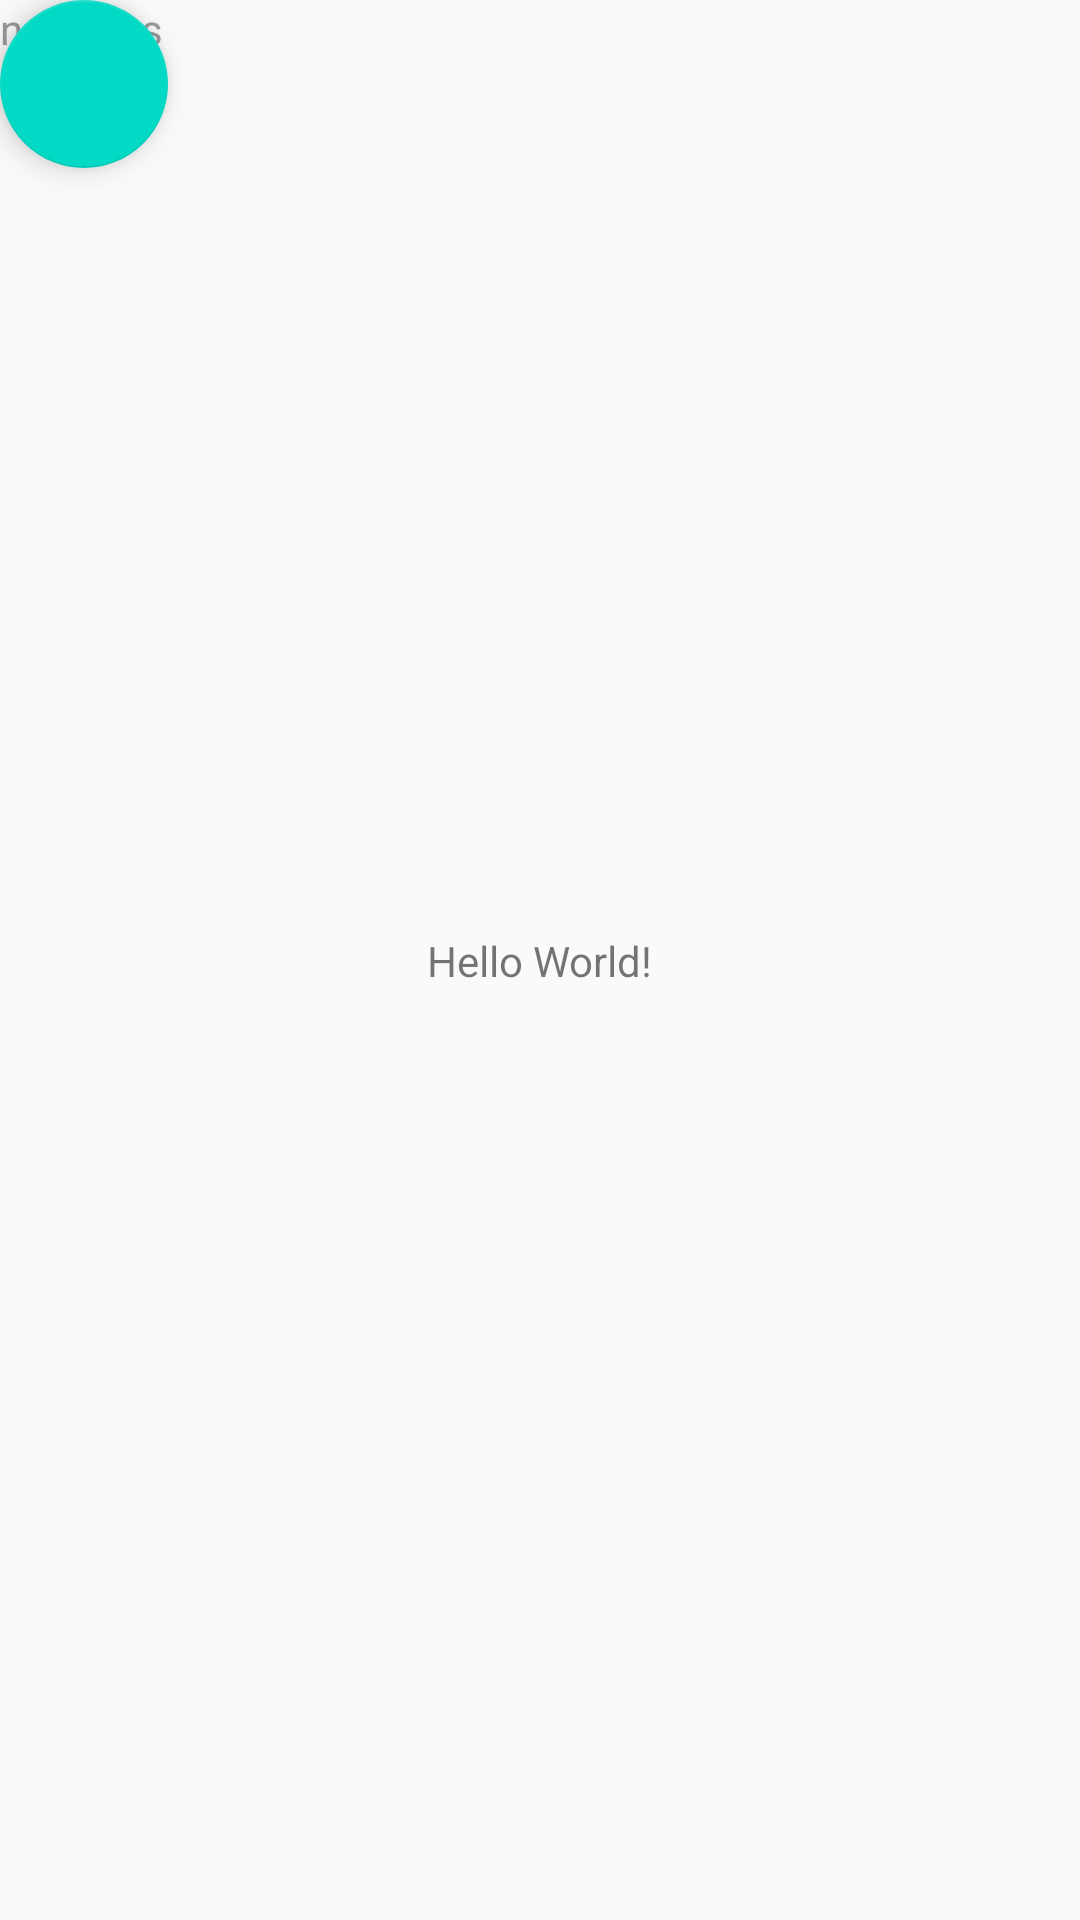

This screen was rendered from an Android layout file. Write that file and the resources it references.
<!-- AndroidManifest.xml: application theme Theme.Android_project_13_realmDB2 -->
<!-- res/layout/activity_main.xml -->
<?xml version="1.0" encoding="utf-8"?>
<android.support.constraint.ConstraintLayout xmlns:android="http://schemas.android.com/apk/res/android"
    xmlns:app="http://schemas.android.com/apk/res-auto"
    xmlns:tools="http://schemas.android.com/tools"
    android:layout_width="match_parent"
    android:layout_height="match_parent"
    tools:context=".MainActivity">

    <TextView
        android:layout_width="wrap_content"
        android:layout_height="wrap_content"
        android:text="Hello World!"
        app:layout_constraintBottom_toBottomOf="parent"
        app:layout_constraintLeft_toLeftOf="parent"
        app:layout_constraintRight_toRightOf="parent"
        app:layout_constraintTop_toTopOf="parent" />

    <android.support.v7.widget.RecyclerView
        android:id="@+id/rcl_note"
        android:layout_width="match_parent"
        android:layout_height="match_parent">

    </android.support.v7.widget.RecyclerView>

    <ProgressBar
        android:id="@+id/prg_loading"
        android:layout_width="wrap_content"
        android:layout_height="wrap_content"
        android:layout_gravity="center" />

    <TextView
        android:id="@+id/txt_no_items"
        android:layout_width="wrap_content"
        android:layout_height="wrap_content"
        android:layout_gravity="center"
        android:text="no Items"
        android:textColor="#999999"
        android:textSize="14sp" />

    <android.support.design.widget.FloatingActionButton
        android:id="@+id/fab_insert_note"
        android:layout_width="wrap_content"
        android:layout_height="wrap_content"
        android:fabSize="normal"
        android:layout_gravity="bottom|right"
        android:layout_marginBottom="10sp"
        android:layout_marginRight="10sp"
        android:src="@drawable/ic_baseline_add_24"/>

</android.support.constraint.ConstraintLayout>
<!-- resources referenced by this layout -->
<resources>
  <style name="Theme.Android_project_13_realmDB2" parent="Theme.AppCompat.Light.DarkActionBar">
          
          <item name="colorPrimary">@color/purple_500</item>
          <item name="colorPrimaryDark">@color/purple_700</item>
          <item name="colorAccent">@color/teal_200</item>
          
      </style>
  <color name="purple_500">#FF6200EE</color>
  <color name="purple_700">#FF3700B3</color>
  <color name="teal_200">#FF03DAC5</color>
</resources>
